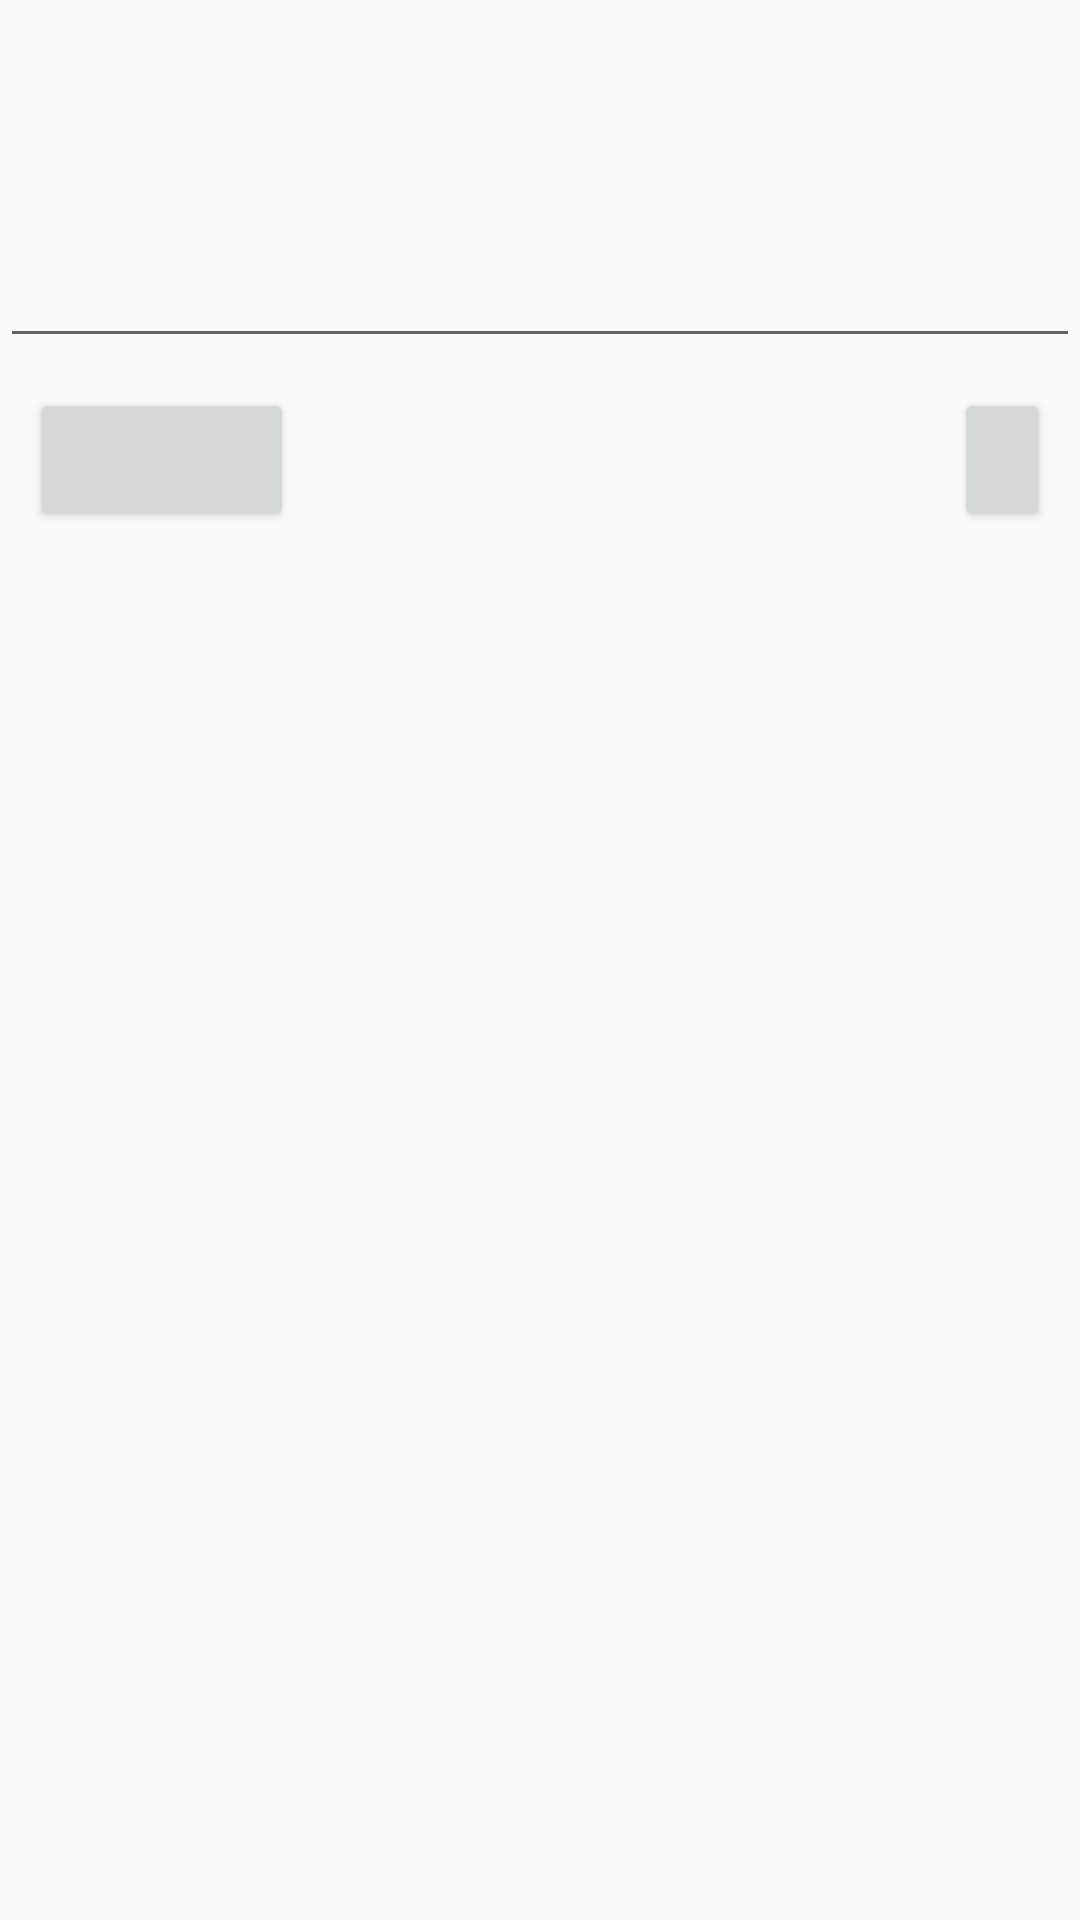

Android layout source for this screen:
<!-- AndroidManifest.xml: application theme MyTheme -->
<!-- res/layout/form_layout.xml -->
<?xml version="1.0" encoding="utf-8"?>
<LinearLayout
    xmlns:android="http://schemas.android.com/apk/res/android"
    android:layout_width="match_parent"
    android:layout_height="match_parent"
    xmlns:tools="http://schemas.android.com/tools"
    android:orientation="vertical">

    <TextView
        android:id="@+id/textView"
        android:layout_width="match_parent"
        android:layout_height="wrap_content"
        android:gravity="center"
        android:padding="10dp"
        tools:text="@string/form_label"
        android:textSize="26sp" />

    <EditText
        android:id="@+id/form_edit_text"
        android:padding="20dp"
        android:layout_width="match_parent"
        android:layout_height="wrap_content"
        tools:hint="@string/form_edit_text"
        android:textColor="@android:color/black"
        android:textColorHint="@android:color/black"
        android:inputType="text"
        android:autofillHints="@string/form_edit_text" />

    <LinearLayout
        android:id="@+id/form_linear_layout"
        android:layout_width="match_parent"
        android:layout_height="wrap_content"
        android:orientation="horizontal"
        android:padding="10dp">

        <Button
            android:id="@+id/back_button"
            android:layout_width="wrap_content"
            android:layout_height="wrap_content"
            android:layout_marginEnd="110dp"
            tools:text="@string/back_button" />

        <Button
            android:id="@+id/submit_button"
            android:layout_width="wrap_content"
            android:layout_height="wrap_content"
            android:layout_marginStart="110dp"
            tools:text="@string/submit_button" />

    </LinearLayout>

</LinearLayout>
<!-- resources referenced by this layout -->
<resources>
  <string name="back_button">Back</string>
  <string name="form_edit_text">Add or Edit Item</string>
  <string name="form_label">Add or Edit Item</string>
  <string name="submit_button">Submit</string>
  <style name="MyTheme" parent="Theme.AppCompat.Light.NoActionBar">
          <item name="colorPrimary">@color/myPrimary</item>
          <item name="colorPrimaryDark">@color/myPrimaryDark</item>
          <item name="tabBackgroundColor">@color/myPrimaryDark</item>
          <item name="toolbarBackgroundColor">@color/myPrimaryDark</item>
          <item name="textDarkColor">@color/myPrimaryDark</item>
          <item name="textTabColor">@color/myText</item>
          <item name="textWhiteColor">@color/myTextLight</item>
          <item name="detailBackground">@color/myLayoutColor</item>
      </style>
  <color name="myPrimary">#128C7E</color>
  <color name="myPrimaryDark">#075e54</color>
  <color name="myText">#41a290</color>
  <color name="myTextLight">#FFFFFF</color>
  <color name="myLayoutColor">#EEEEEE</color>
</resources>
